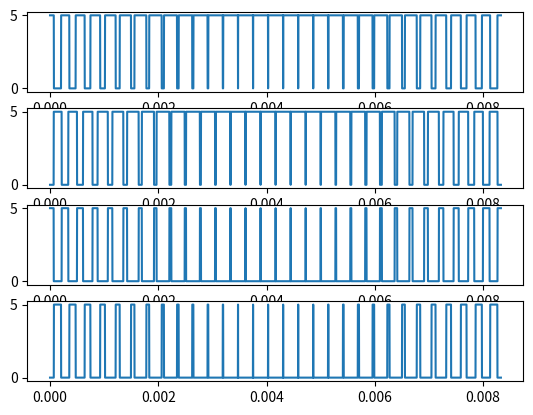

Here is the Python script that generated this plot:
import numpy as np
from scipy import signal
import matplotlib.pyplot as plt
f = 3600  # Frequency of triangular wave
t = np.arange(0, 0.00833, 1 / (f * 100))  # Time vector
sinwave = np.sin(377 * t) * 1  # Sine and -Sine wave at 60Hz
minsin = -sinwave

triangular_wave = 1 * signal.sawtooth(2 * np.pi * f * t, width=0.5)  # Creating a triangular wave
Vq1 = (sinwave > triangular_wave) * 5  # Obtaining Q1 pulses
Vq4 = (minsin < triangular_wave) * 5  # Obtaining Q4 pulses
Vq2 = (minsin > triangular_wave) * 5  # Obtaining Q2 pulses
Vq3 = (sinwave < triangular_wave) * 5  # Obtaining Q3 pulses
plt.figure(1)
plt.subplot(4,1,1)
plt.plot(t, Vq1)
plt.subplot(4,1,2)
plt.plot(t, Vq4)
plt.subplot(4,1,3)
plt.plot(t, Vq2)
plt.subplot(4,1,4)
plt.plot(t, Vq3)
plt.show()
# Assuming you have a numpy array with time and value
# Example array
data = np.array(list(zip(t, Vq1)))


time_intervals = []

previous_value = data[0, 1]
start_time = data[0, 0]

for i in range(1, len(data)):
    current_time, current_value = data[i]

    if current_value != previous_value:
        time_intervals.append((current_time - start_time) * 1e6)  # Convert to microseconds
        start_time = current_time

    previous_value = current_value

# If the last value is 1, we need to consider the remaining time as well
if previous_value == 1:
    time_intervals.append((data[-1, 0] - start_time) * 1e6)  # Convert to microseconds

print('Time Vq1:',time_intervals)
print("Length of Time Intervals:", len(time_intervals))
